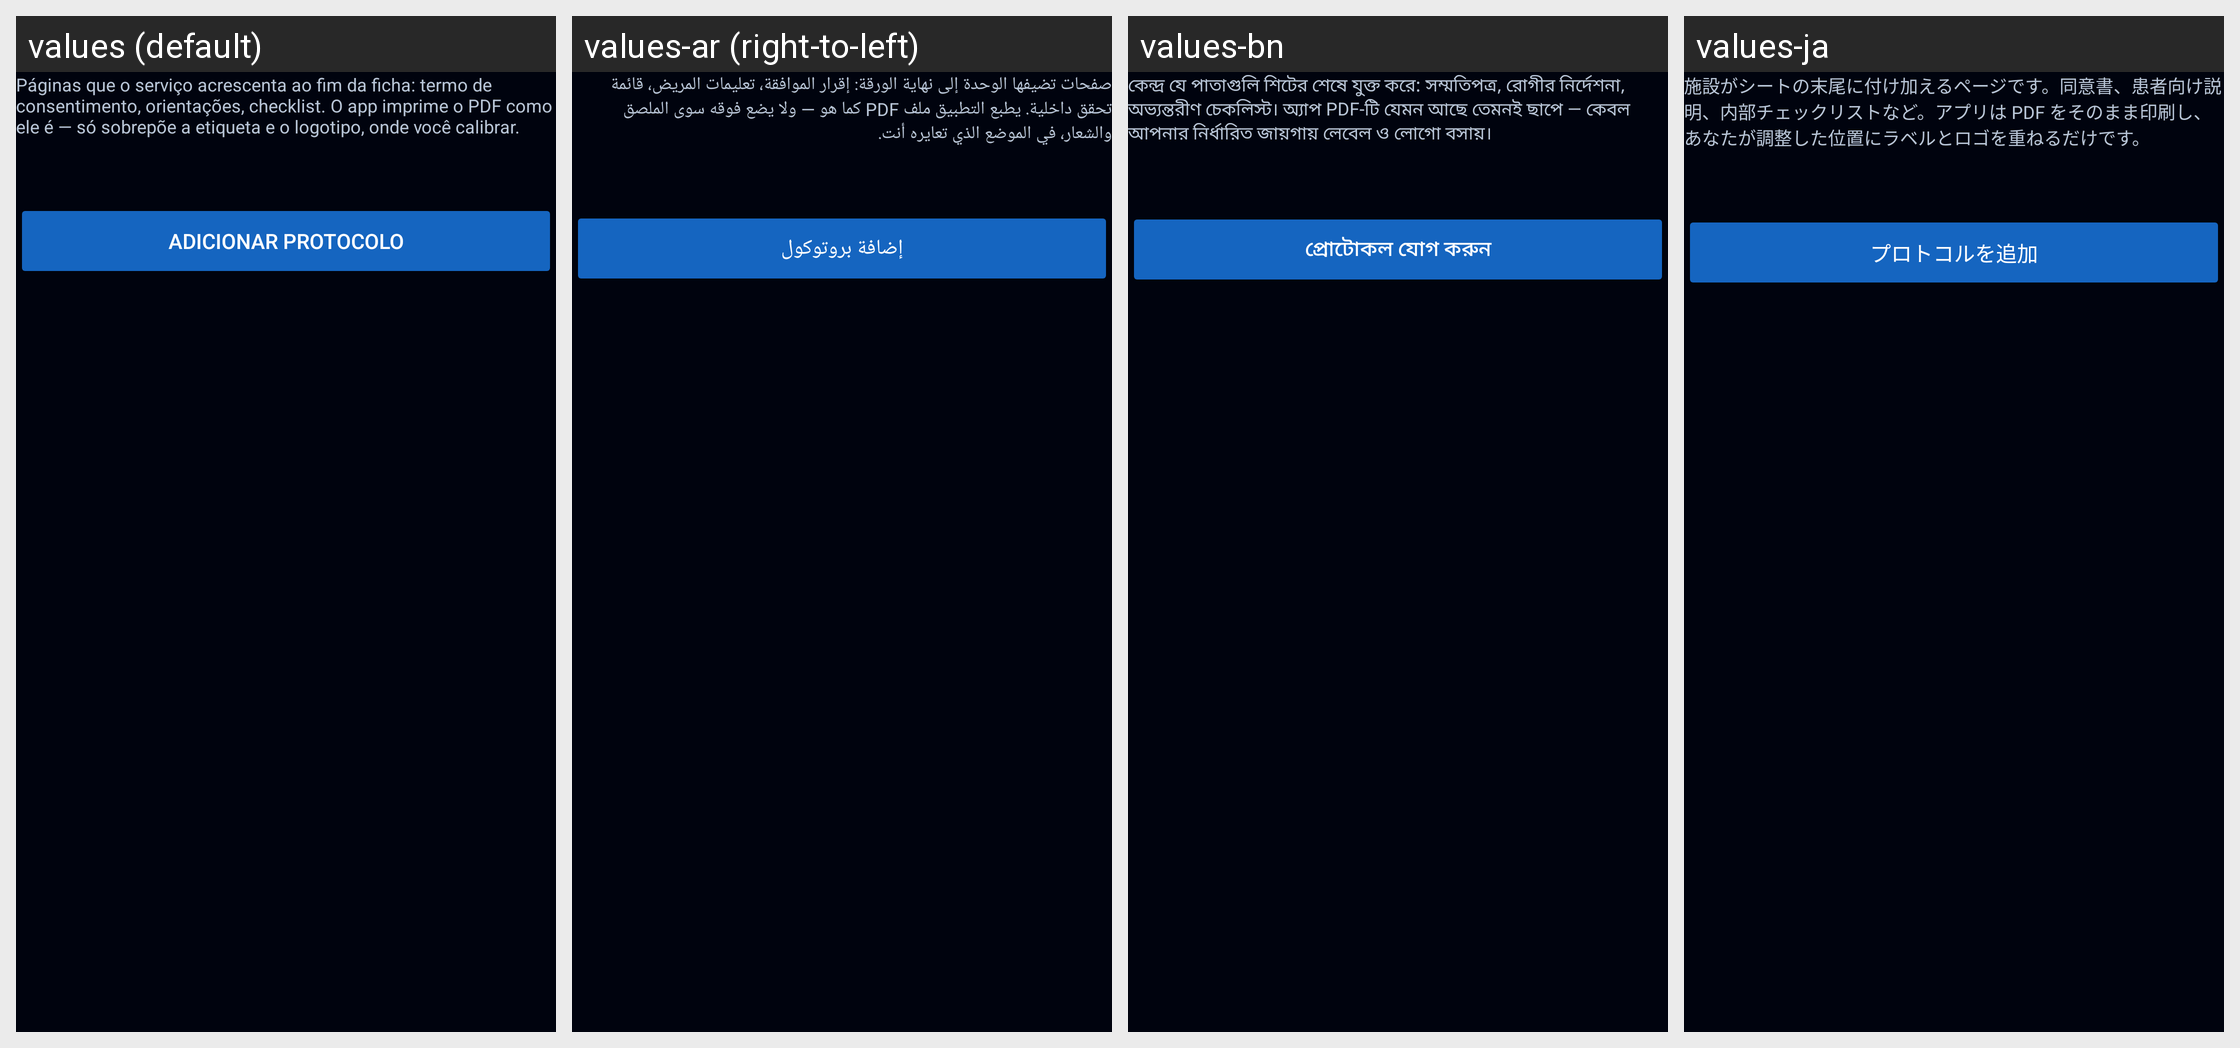

The Android screen above is rendered under several locales of the same app. Produce the string resources it draws, with the default and per-locale values.
Android screen res/layout/group_protocolo.xml rendered under 4 locales, left to right: values (default), values-ar (right-to-left), values-bn, values-ja. Device: Nexus 5 (rendered at 1080×1920; each locale shown at half size, 540×960, under a caption strip naming it); theme Theme.Radioterapia.
Other locales in the repository, not shown: values-de, values-en, values-es, values-fr, values-it, values-ko, values-pl, values-zh.
Strings drawn on this screen, with the default value and each locale's value (text and hints the layout hard-codes, and strings that could not be matched under every locale, appear in the picture but are not listed):

prot_explica
  values: Páginas que o serviço acrescenta ao fim da ficha: termo de consentimento, orientações, checklist. O app imprime o PDF como ele é — só sobrepõe a etiqueta e o logotipo, onde você calibrar.
  values-ar: صفحات تضيفها الوحدة إلى نهاية الورقة: إقرار الموافقة، تعليمات المريض، قائمة تحقق داخلية. يطبع التطبيق ملف PDF كما هو — ولا يضع فوقه سوى الملصق والشعار، في الموضع الذي تعايره أنت.
  values-bn: কেন্দ্র যে পাতাগুলি শিটের শেষে যুক্ত করে: সম্মতিপত্র, রোগীর নির্দেশনা, অভ্যন্তরীণ চেকলিস্ট। অ্যাপ PDF-টি যেমন আছে তেমনই ছাপে — কেবল আপনার নির্ধারিত জায়গায় লেবেল ও লোগো বসায়।
  values-ja: 施設がシートの末尾に付け加えるページです。同意書、患者向け説明、内部チェックリストなど。アプリは PDF をそのまま印刷し、あなたが調整した位置にラベルとロゴを重ねるだけです。

prot_add
  values: Adicionar protocolo
  values-ar: إضافة بروتوكول
  values-bn: প্রোটোকল যোগ করুন
  values-ja: プロトコルを追加
